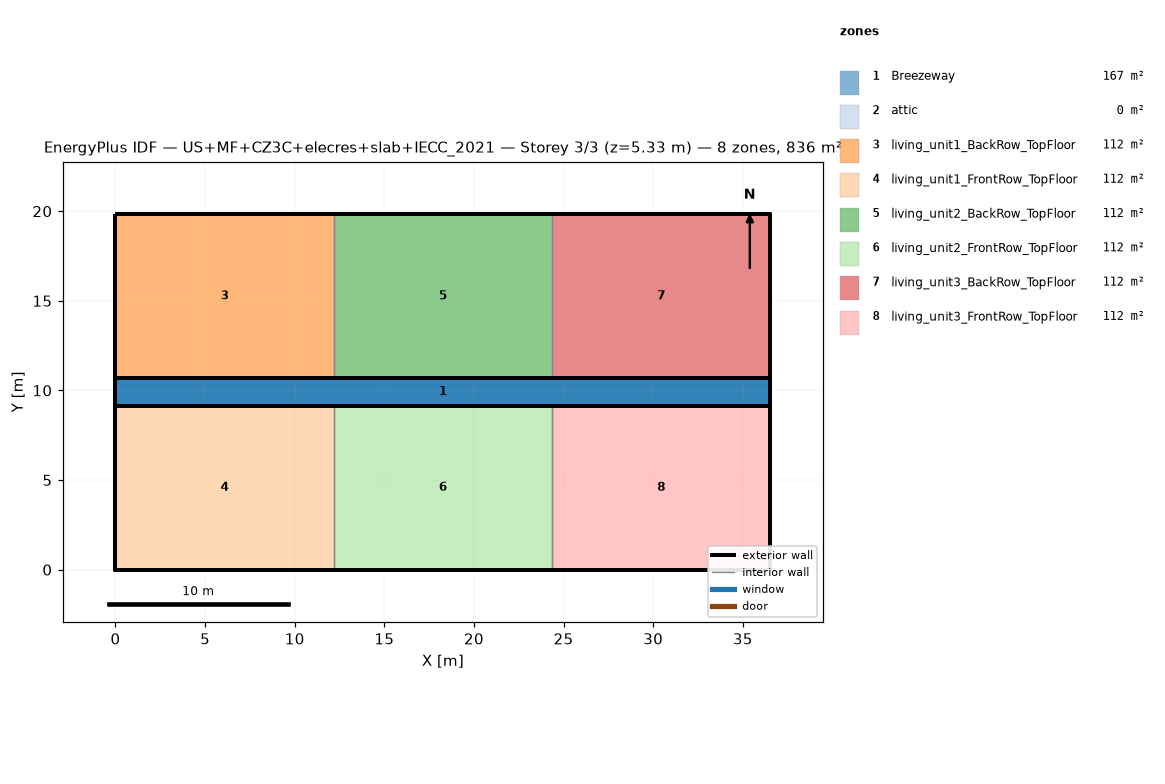
=== STOREY PLAN SPEC (per zone: floor XY polygon, exterior-wall plan segments, windows/doors) ===
zone 1: Breezeway  (167.0 m²)
  floor: (36.54, 9.16) (0.00, 9.16) (0.00, 10.68) (36.54, 10.68)
  floor: (36.54, 9.16) (0.00, 9.16) (0.00, 10.68) (36.54, 10.68)
  floor: (36.54, 9.16) (0.00, 9.16) (0.00, 10.68) (36.54, 10.68)
zone 2: attic  (0.0 m²)
  exterior wall: (36.54, 0.00) – (36.54, 19.84) – (36.54, 9.92)  [29.8 m]
  exterior wall: (0.00, 19.84) – (0.00, 0.00) – (0.00, 9.92)  [29.8 m]
zone 3: living_unit1_BackRow_TopFloor  (111.5 m²)
  floor: (12.18, 10.68) (0.00, 10.68) (0.00, 19.84) (12.18, 19.84)
  exterior wall: (12.18, 19.84) – (0.00, 19.84)  [12.2 m]
  exterior wall: (0.00, 19.84) – (0.00, 10.68)  [9.2 m]
  exterior wall: (0.00, 10.68) – (12.18, 10.68)  [12.2 m]
  interior walls: 1
zone 4: living_unit1_FrontRow_TopFloor  (111.5 m²)
  floor: (12.18, 0.00) (0.00, 0.00) (0.00, 9.16) (12.18, 9.16)
  exterior wall: (0.00, 0.00) – (12.18, 0.00)  [12.2 m]
  exterior wall: (0.00, 9.16) – (0.00, 0.00)  [9.2 m]
  exterior wall: (12.18, 9.16) – (0.00, 9.16)  [12.2 m]
  interior walls: 1
zone 5: living_unit2_BackRow_TopFloor  (111.5 m²)
  floor: (24.36, 10.68) (12.18, 10.68) (12.18, 19.84) (24.36, 19.84)
  exterior wall: (12.18, 10.68) – (24.36, 10.68)  [12.2 m]
  exterior wall: (24.36, 19.84) – (12.18, 19.84)  [12.2 m]
  interior walls: 2
zone 6: living_unit2_FrontRow_TopFloor  (111.5 m²)
  floor: (24.36, 0.00) (12.18, 0.00) (12.18, 9.16) (24.36, 9.16)
  exterior wall: (12.18, 0.00) – (24.36, 0.00)  [12.2 m]
  exterior wall: (24.36, 9.16) – (12.18, 9.16)  [12.2 m]
  interior walls: 2
zone 7: living_unit3_BackRow_TopFloor  (111.5 m²)
  floor: (36.54, 10.68) (24.36, 10.68) (24.36, 19.84) (36.54, 19.84)
  exterior wall: (36.54, 10.68) – (36.54, 19.84)  [9.2 m]
  exterior wall: (36.54, 19.84) – (24.36, 19.84)  [12.2 m]
  exterior wall: (24.36, 10.68) – (36.54, 10.68)  [12.2 m]
  interior walls: 1
zone 8: living_unit3_FrontRow_TopFloor  (111.5 m²)
  floor: (36.54, 0.00) (24.36, 0.00) (24.36, 9.16) (36.54, 9.16)
  exterior wall: (24.36, 0.00) – (36.54, 0.00)  [12.2 m]
  exterior wall: (36.54, 0.00) – (36.54, 9.16)  [9.2 m]
  exterior wall: (36.54, 9.16) – (24.36, 9.16)  [12.2 m]
  interior walls: 1

=== DERIVED (storey summary) ===
Building: US+MF+CZ3C+elecres+slab+IECC_2021
Storey: 3 of 3  (floor level z = 5.33 m)
Storey gross floor area: 836.2 m²
Zones on this storey: 8
  - Breezeway: floor 167.0 m²
  - attic: floor 0.0 m²; exterior wall 59.5 m (81.9 m²); WWR 0.0%
  - living_unit1_BackRow_TopFloor: floor 111.5 m²; exterior wall 33.5 m (86.9 m²); WWR 0.0%
  - living_unit1_FrontRow_TopFloor: floor 111.5 m²; exterior wall 33.5 m (86.9 m²); WWR 0.0%
  - living_unit2_BackRow_TopFloor: floor 111.5 m²; exterior wall 24.4 m (63.1 m²); WWR 0.0%
  - living_unit2_FrontRow_TopFloor: floor 111.5 m²; exterior wall 24.4 m (63.1 m²); WWR 0.0%
  - living_unit3_BackRow_TopFloor: floor 111.5 m²; exterior wall 33.5 m (86.9 m²); WWR 0.0%
  - living_unit3_FrontRow_TopFloor: floor 111.5 m²; exterior wall 33.5 m (86.9 m²); WWR 0.0%
Zone adjacency (shared interzone walls):
  - living_unit1_BackRow_TopFloor ↔ living_unit2_BackRow_TopFloor
  - living_unit1_FrontRow_TopFloor ↔ living_unit2_FrontRow_TopFloor
  - living_unit2_BackRow_TopFloor ↔ living_unit3_BackRow_TopFloor
  - living_unit2_FrontRow_TopFloor ↔ living_unit3_FrontRow_TopFloor